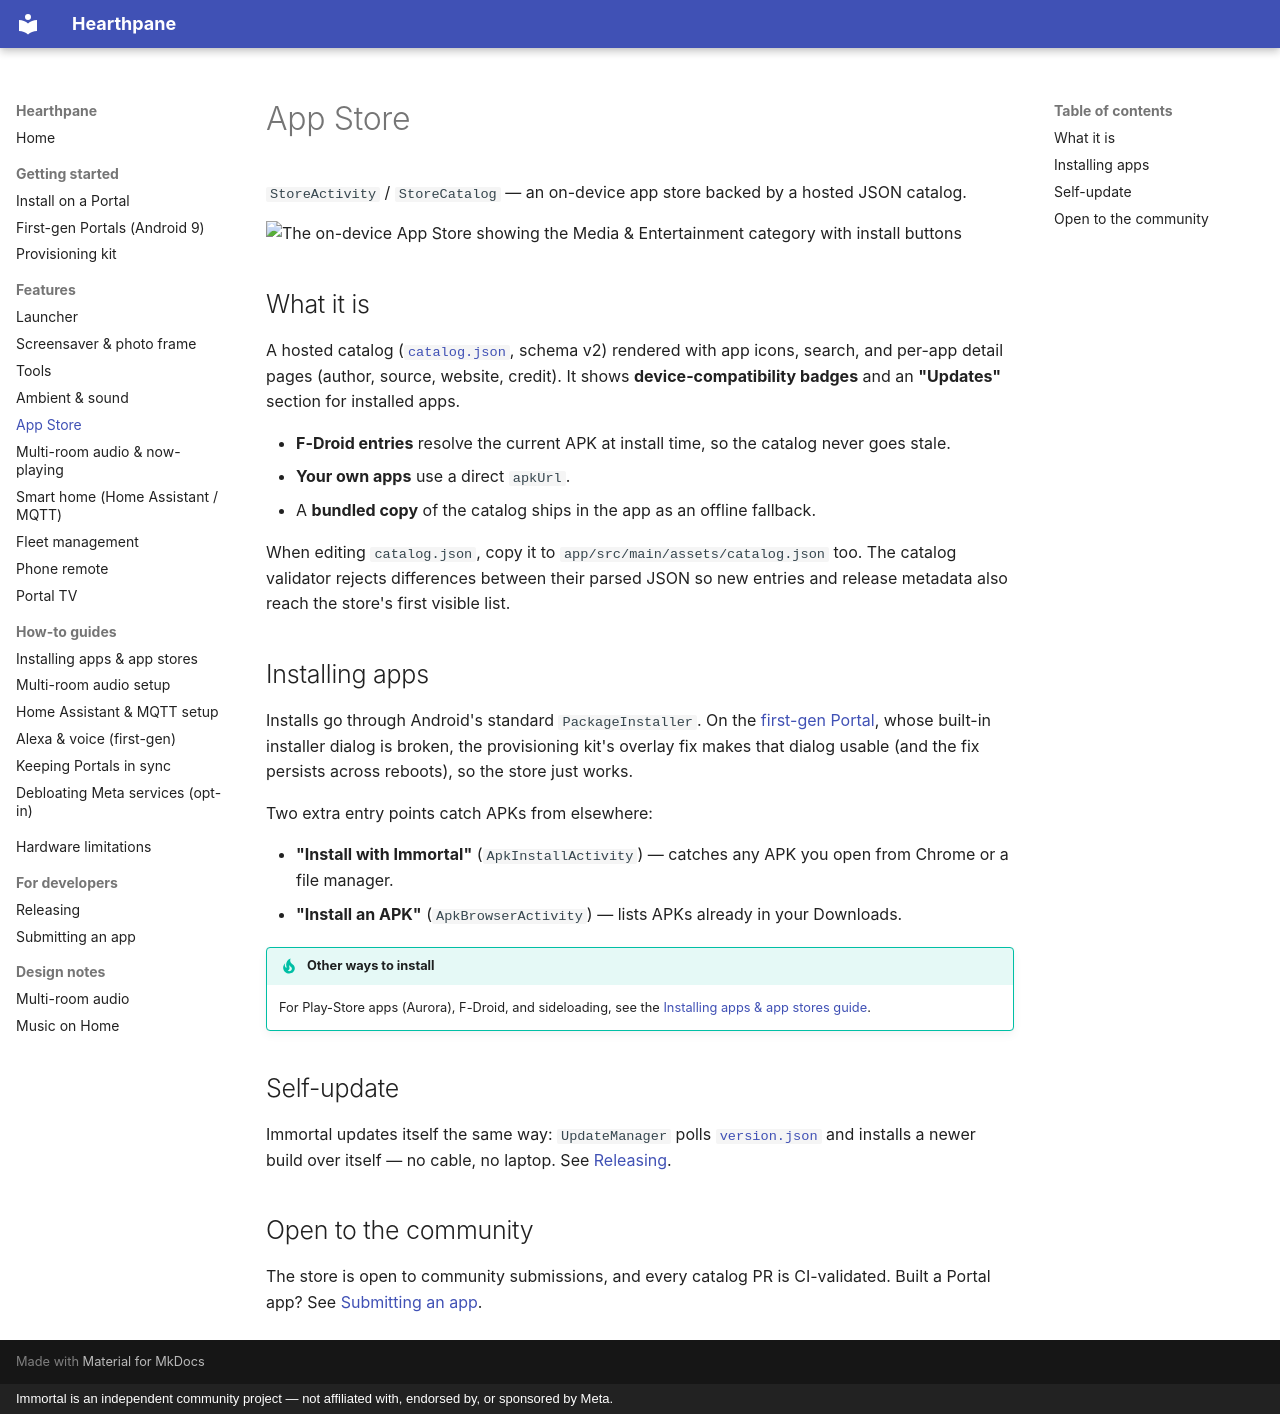

repository: rlchandani/portal-prime · page: features/app-store/index.html · generator: mkdocs · copyright: Immortal is an independent community project — not affiliated with, endorsed by, or sponsored by Meta.

# App Store

`StoreActivity` / `StoreCatalog` — an on-device app store backed by a hosted JSON catalog.

![The on-device App Store showing the Media & Entertainment category with install buttons](../img/app-store.png)

## What it is

A hosted catalog ([`catalog.json`](https://github.com/starbrightlab/immortal/blob/main/catalog.json),
schema v2) rendered with app icons, search, and per-app detail pages (author, source, website,
credit). It shows **device-compatibility badges** and an **"Updates"** section for installed
apps.

- **F-Droid entries** resolve the current APK at install time, so the catalog never goes stale.
- **Your own apps** use a direct `apkUrl`.
- A **bundled copy** of the catalog ships in the app as an offline fallback.

When editing `catalog.json`, copy it to `app/src/main/assets/catalog.json` too.
The catalog validator rejects differences between their parsed JSON so new
entries and release metadata also reach the store's first visible list.

## Installing apps

Installs go through Android's standard `PackageInstaller`. On the
[first-gen Portal](../first-gen-portals.md), whose built-in installer dialog is broken, the
provisioning kit's overlay fix makes that dialog usable (and the fix persists across reboots),
so the store just works.

Two extra entry points catch APKs from elsewhere:

- **"Install with Immortal"** (`ApkInstallActivity`) — catches any APK you open from Chrome or a
  file manager.
- **"Install an APK"** (`ApkBrowserActivity`) — lists APKs already in your Downloads.

!!! tip "Other ways to install"
    For Play-Store apps (Aurora), F-Droid, and sideloading, see the
    [Installing apps & app stores guide](../guides/installing-apps.md).

## Self-update

Immortal updates itself the same way: `UpdateManager` polls
[`version.json`](https://github.com/starbrightlab/immortal/blob/main/version.json) and installs a
newer build over itself — no cable, no laptop. See [Releasing](../releasing.md).

## Open to the community

The store is open to community submissions, and every catalog PR is CI-validated. Built a Portal
app? See [Submitting an app](../submitting-apps.md).
